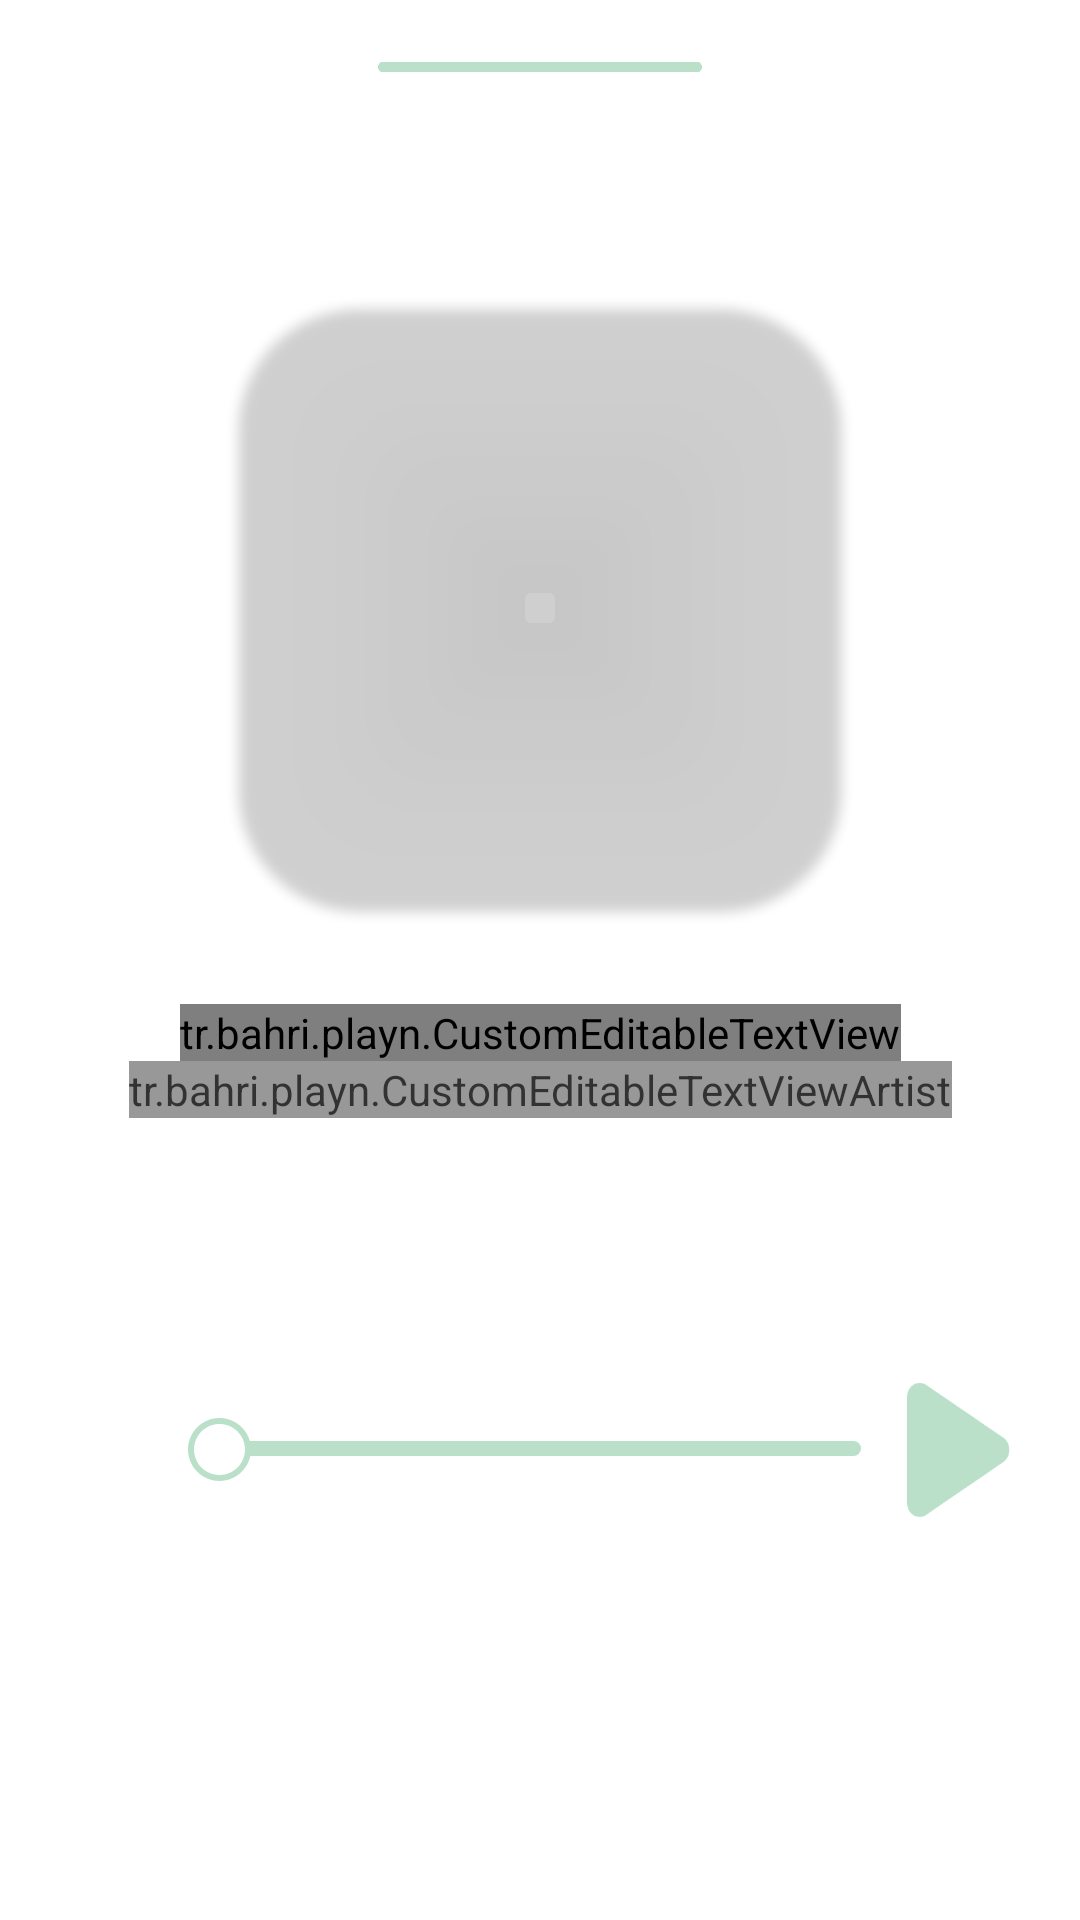

Reconstruct the res/layout file that produces this screen, plus the resources it refers to.
<!-- AndroidManifest.xml: application theme Theme.Playn -->
<!-- res/layout/fragment_player.xml -->
<?xml version="1.0" encoding="utf-8"?>
<androidx.constraintlayout.widget.ConstraintLayout xmlns:android="http://schemas.android.com/apk/res/android"
    xmlns:app="http://schemas.android.com/apk/res-auto"
    xmlns:tools="http://schemas.android.com/tools"
    android:layout_width="match_parent"
    android:layout_height="match_parent"
    android:focusable="auto"
    tools:context=".Player_Frag">

    <view
        android:id="@+id/viewLEwhite"
        class="android.view.View"
        android:layout_width="match_parent"
        android:layout_height="match_parent"
        android:background="#FFFFFF"
        app:layout_constraintBottom_toBottomOf="parent"
        app:layout_constraintEnd_toEndOf="parent"
        app:layout_constraintHorizontal_bias="0.0"
        app:layout_constraintStart_toStartOf="parent"
        app:layout_constraintTop_toTopOf="parent"
        app:layout_constraintVertical_bias="0.0" />

    <ImageView
        android:id="@+id/imageView"
        android:layout_width="wrap_content"
        android:layout_height="wrap_content"
        android:layout_marginTop="16dp"
        android:scaleX=".3"
        android:scaleY=".3"
        app:layout_constraintEnd_toEndOf="parent"
        app:layout_constraintStart_toStartOf="parent"
        app:layout_constraintTop_toTopOf="parent"
        app:srcCompat="@drawable/green_bar" />

    <androidx.cardview.widget.CardView
        android:id="@+id/cardView"
        android:layout_width="200dp"
        android:layout_height="200dp"
        app:cardBackgroundColor="@android:color/transparent"
        app:cardCornerRadius="40dp"
        app:contentPadding="0dp"
        android:elevation="10dp"
        app:layout_constraintBottom_toBottomOf="parent"
        app:layout_constraintEnd_toEndOf="parent"
        app:layout_constraintStart_toStartOf="parent"
        app:layout_constraintTop_toBottomOf="@+id/imageView"
        app:layout_constraintVertical_bias="0.18">

        <ImageView
            android:id="@+id/imageView3"
            android:alpha="1"
            android:elevation="10dp"
            android:layout_width="200dp"
            android:layout_height="200dp"
            android:clickable="true"
            android:longClickable="true"
            android:src="@drawable/monstercat"
            app:layout_constraintBottom_toBottomOf="parent"
            app:layout_constraintStart_toStartOf="parent"
            app:layout_constraintTop_toTopOf="parent" />
    </androidx.cardview.widget.CardView>

    <tr.bahri.playn.CustomEditableTextView
        android:id="@+id/customTextView"
        android:layout_width="wrap_content"

        android:layout_height="wrap_content"
        android:layout_marginTop="32dp"
        android:background="@android:color/transparent"
        android:cursorVisible="true"
        android:editable="true"
        android:imeOptions="actionDone"
        android:inputType="textVisiblePassword|text|textMultiLine|textNoSuggestions"
        android:text="Click to edit!"
        android:textAlignment="center"
        android:textColor="#000000"
        android:textSize="32sp"
        app:layout_constraintEnd_toEndOf="parent"
        app:layout_constraintStart_toStartOf="parent"
        app:layout_constraintTop_toBottomOf="@+id/cardView" />


    <tr.bahri.playn.CustomEditableTextViewArtist
        android:id="@+id/textView2"
        android:layout_width="wrap_content"
        android:layout_height="wrap_content"
        android:alpha=".8"
        android:background="@android:color/transparent"
        android:cursorVisible="true"
        android:editable="true"
        android:imeOptions="actionDone"
        android:inputType="text|textMultiLine|textNoSuggestions"
        android:text="Click to edit!"
        android:textAlignment="center"
        android:textColor="#232323"
        android:textSize="20sp"
        android:textStyle="italic"
        app:layout_constraintEnd_toEndOf="parent"
        app:layout_constraintStart_toStartOf="parent"
        app:layout_constraintTop_toBottomOf="@+id/customTextView" />


    <SeekBar
        android:id="@+id/seekBar2"
        android:layout_width="246dp"
        android:layout_height="wrap_content"
        android:thumb="@drawable/newestball"
        android:splitTrack="false"
        android:minWidth="120dp"
        android:progressDrawable="@drawable/custom_seekbar"
        android:layout_marginTop="100dp"
        app:layout_constraintEnd_toEndOf="parent"
        app:layout_constraintStart_toStartOf="parent"
        app:layout_constraintTop_toBottomOf="@+id/textView2" />

    <ImageView
        android:id="@+id/imageView1923"
        android:layout_width="wrap_content"
        android:layout_height="wrap_content"
        android:layout_marginEnd="16dp"
        android:scaleX=".7"
        android:scaleY=".7"
        android:src="@drawable/playtopause"
        app:layout_constraintBottom_toBottomOf="@+id/seekBar2"
        app:layout_constraintEnd_toEndOf="parent"
        app:layout_constraintTop_toTopOf="@+id/seekBar2" />


</androidx.constraintlayout.widget.ConstraintLayout>
<!-- resources referenced by this layout -->
<resources>
  <!-- drawable custom_seekbar (drawable) -->
  <?xml version="1.0" encoding="utf-8"?>
  <layer-list xmlns:android="http://schemas.android.com/apk/res/android">
      <item android:gravity="center_vertical">
          <shape android:shape="rectangle">
              <solid android:color="#bae0ca"/>
              <size android:height="5dp"/>
              <corners android:radius="20dp"/>
          </shape>
      </item>
      <item android:gravity="center_vertical">
          <scale android:scaleWidth="100%">
              <selector>
                  <item android:state_enabled="false"
                      android:drawable="@color/ico_background"/>
                  <item>
                      <shape android:shape="rectangle">
                          <solid android:color="@color/coolgrennbutnotmain"/>
                          <size android:height="5dp"/>
                          <corners android:radius="20dp"/>
                      </shape>
                  </item>
              </selector>
          </scale>
      </item>
  </layer-list>
  <!-- drawable green_bar (drawable) -->
  <vector xmlns:android="http://schemas.android.com/apk/res/android"
      android:width="379.62dp"
      android:height="12.73dp"
      android:viewportWidth="379.62"
      android:viewportHeight="12.73">
    <path
        android:pathData="M6.36,0L373.26,0A6.36,6.36 0,0 1,379.62 6.36L379.62,6.37A6.36,6.36 0,0 1,373.26 12.73L6.36,12.73A6.36,6.36 0,0 1,0 6.37L0,6.36A6.36,6.36 0,0 1,6.36 0z"
        android:strokeWidth="0"
        android:fillColor="#bae0ca"/>
  </vector>
  <!-- drawable newestball (drawable) -->
  <vector xmlns:android="http://schemas.android.com/apk/res/android"
      android:width="21.03dp"
      android:height="21.03dp"
      android:viewportWidth="21.03"
      android:viewportHeight="21.03">
    <path
        android:pathData="M10.51,20.03C5.27,20.03 1,15.76 1,10.51S5.27,1 10.51,1s9.51,4.27 9.51,9.51 -4.27,9.51 -9.51,9.51Z"
        android:strokeWidth="0"
        android:fillColor="#fff"/>
    <path
        android:pathData="M10.51,2c4.7,0 8.51,3.81 8.51,8.51s-3.81,8.51 -8.51,8.51S2,15.22 2,10.51 5.81,2 10.51,2M10.51,0C4.72,0 0,4.72 0,10.51s4.72,10.51 10.51,10.51 10.51,-4.72 10.51,-10.51S16.31,0 10.51,0h0Z"
        android:strokeWidth="0"
        android:fillColor="#bae0ca"/>
  </vector>
  <!-- drawable playtopause: vector/xml drawable (drawable, 2080 chars, omitted) -->
  <style name="Theme.Playn" parent="Theme.MaterialComponents.DayNight.NoActionBar">
          
          <item name="colorPrimary">@color/main_0</item>
          <item name="colorPrimaryVariant">@color/main_500</item>
          <item name="colorOnPrimary">#FFFFFF</item>
          
          <item name="colorSecondary">@color/secondary_0</item>
          <item name="colorSecondaryVariant">@color/secondary_500</item>
          <item name="colorOnSecondary">#000000</item>
          
          <item name="android:statusBarColor">#FFFFFF</item>
          <item name="android:windowLightStatusBar">true</item>
          
      </style>
  <color name="ico_background">#BAE0CA</color>
  <color name="coolgrennbutnotmain">#E7FFF0</color>
  <color name="main_0">#37c8a8</color>
  <color name="main_500">#37c8a8</color>
  <color name="secondary_0">#6AD6BE</color>
  <color name="secondary_500">#37c8a8</color>
</resources>
